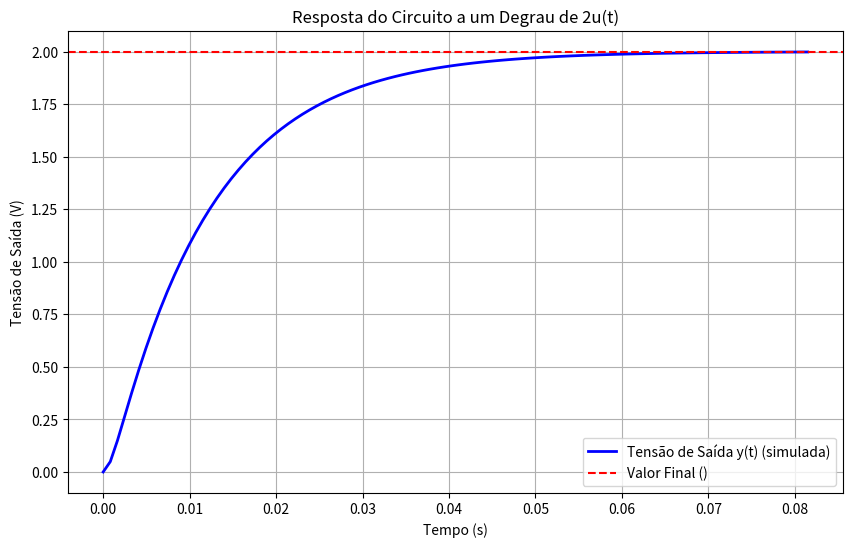

Write Python code to recreate this figure.
import numpy as np
import matplotlib.pyplot as plt
import scipy.signal as signal

# Definir os valores dos componentes
L = 0.1  # H
C = 100e-6  # F (100uF)
R = 8  # Ohms

# Coeficientes da função de transferência H(s)
# H(s) = (1/LC) / (s^2 + (1/RC)*s + 1/LC)
num = [1 / (L * C)]
den = [1, 1 / (R * C), 1 / (L * C)]

# Criar o objeto da Função de Transferência
# A biblioteca scipy.signal é a ferramenta padrão para isso
system = signal.TransferFunction(num, den)



# Calcular a resposta ao degrau unitário (amplitude 1)
# A função retorna o vetor de tempo (t) e o vetor de saída (yout)
t, yout = signal.step(system)

# Ajustar a saída para a amplitude do degrau correta (2V)
yout_final = yout * 2

# --- Plotar o gráfico ---
plt.figure(figsize=(10, 6))
plt.plot(t, yout_final, label='Tensão de Saída y(t) (simulada)', color='blue', linewidth=2)
plt.axhline(y=2, color='r', linestyle='--', label=f'Valor Final ()')
plt.title('Resposta do Circuito a um Degrau de 2u(t)')
plt.xlabel('Tempo (s)')
plt.ylabel('Tensão de Saída (V)')
plt.grid(True)
plt.legend()
plt.show()

